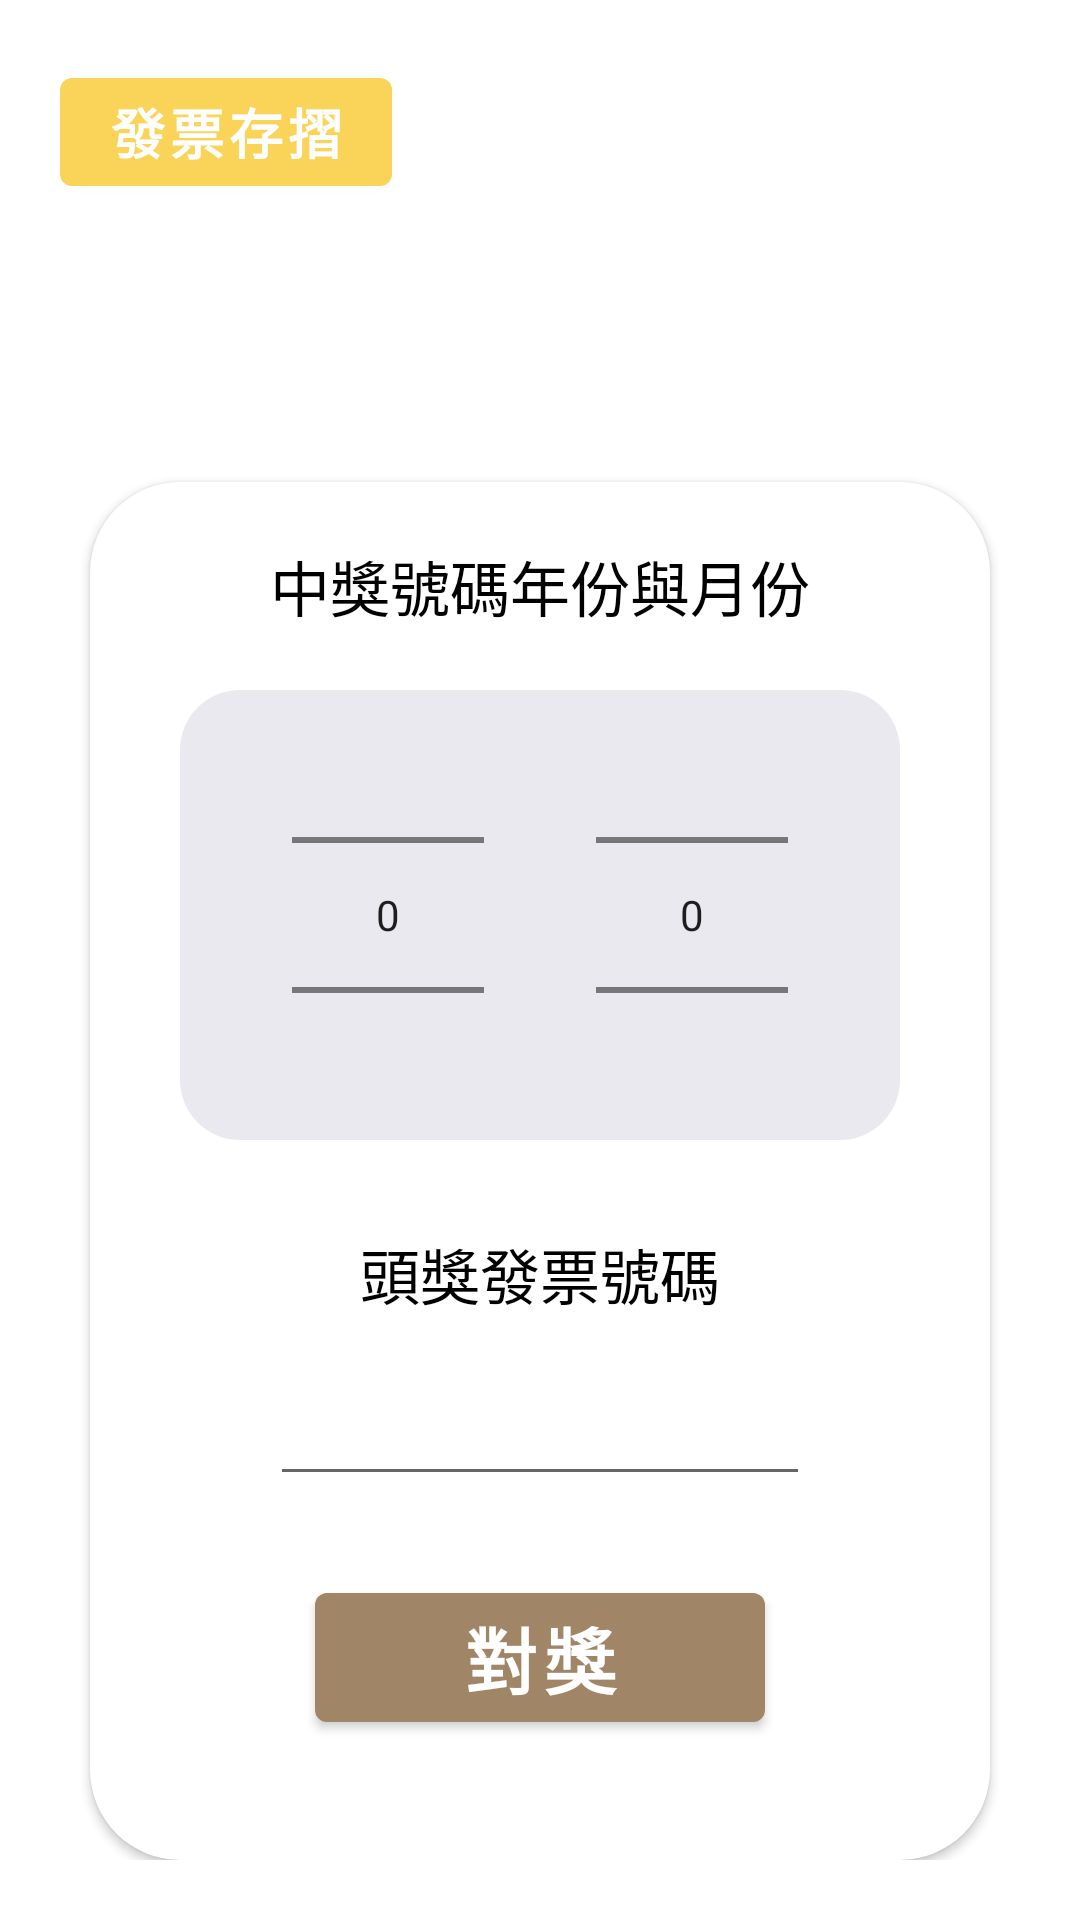

The Android layout XML behind this screen, and the referenced resources:
<!-- AndroidManifest.xml: application theme Theme.InvoiceApp -->
<!-- res/layout/fragment_search.xml -->
<?xml version="1.0" encoding="utf-8"?>
<layout xmlns:android="http://schemas.android.com/apk/res/android"
    xmlns:app="http://schemas.android.com/apk/res-auto">

    <androidx.constraintlayout.widget.ConstraintLayout
        android:layout_width="match_parent"
        android:layout_height="match_parent"
        android:padding="20dp">
        <com.google.android.material.button.MaterialButton
            android:id="@+id/btnBackToList"
            android:layout_width="wrap_content"
            android:layout_height="wrap_content"
            android:text="發票存摺"
            app:backgroundTint="#F9D458"
            android:gravity="center"
            android:textSize="18sp"
            android:textStyle="bold"
            app:icon="@drawable/baseline_arrow_back_24"
            app:iconSize="24dp"
            app:iconGravity="textStart"
            app:layout_constraintLeft_toLeftOf="parent"
            app:layout_constraintTop_toTopOf="parent"/>
        <TextView
            android:id="@+id/editTitle"
            android:layout_width="wrap_content"
            android:layout_height="wrap_content"
            android:paddingVertical="20dp"
            android:text="發票對獎"
            android:textColor="@color/white"
            android:textStyle="bold"
            android:textSize="36sp"
            app:layout_constraintTop_toBottomOf="@id/btnBackToList"
            app:layout_constraintLeft_toLeftOf="parent"/>
        <androidx.cardview.widget.CardView
            android:id="@+id/myCardView"
            android:layout_marginHorizontal="10dp"
            android:layout_width="match_parent"
            android:layout_height="0dp"
            app:cardCornerRadius="30dp"
            app:cardBackgroundColor="#FFFFFF"
            app:layout_constraintTop_toBottomOf="@id/editTitle"
            app:layout_constraintBottom_toBottomOf="parent">
            <androidx.constraintlayout.widget.ConstraintLayout
                android:layout_width="match_parent"
                android:padding="10dp"
                android:layout_height="match_parent">
                <androidx.constraintlayout.widget.ConstraintLayout
                    android:id="@+id/filterBar1"
                    android:layout_width="0dp"
                    android:layout_height="wrap_content"
                    android:background="#FFFFFF"
                    android:paddingHorizontal="20dp"
                    android:gravity="center"
                    app:layout_constraintLeft_toLeftOf="parent"
                    app:layout_constraintRight_toRightOf="parent"
                    app:layout_constraintTop_toTopOf="parent"
                    >
                    <TextView
                        android:id="@+id/searchTitle"
                        android:layout_width="match_parent"
                        android:layout_height="wrap_content"
                        android:paddingVertical="10dp"
                        android:text="中獎號碼年份與月份"
                        android:textSize="20sp"
                        android:textAlignment="center"
                        android:textColor="#000000"
                        android:gravity="center"
                        android:paddingHorizontal="30dp"
                        app:layout_constraintTop_toTopOf="parent"
                        app:layout_constraintRight_toRightOf="parent"
                        app:layout_constraintLeft_toLeftOf="parent"/>
                    <androidx.constraintlayout.widget.ConstraintLayout
                        android:layout_width="match_parent"
                        android:layout_height="wrap_content"
                        android:layout_marginVertical="10dp"
                        android:background="@drawable/rounded_background"
                        app:layout_constraintTop_toBottomOf="@+id/searchTitle"
                        app:layout_constraintLeft_toLeftOf="parent"
                        app:layout_constraintRight_toRightOf="parent"
                        app:layout_constraintBottom_toBottomOf="parent"
                        android:orientation="horizontal">
                        <NumberPicker
                            android:id="@+id/numberPickerYear"
                            android:layout_width="wrap_content"
                            android:layout_height="150dp"
                            android:textAlignment="center"
                            app:layout_constraintTop_toTopOf="parent"
                            app:layout_constraintLeft_toLeftOf="parent"
                            app:layout_constraintRight_toLeftOf="@id/numberPickerMonth"
                            />
                        <NumberPicker
                            android:id="@+id/numberPickerMonth"
                            android:layout_width="wrap_content"
                            android:layout_height="150dp"
                            android:textAlignment="center"
                            app:layout_constraintTop_toTopOf="parent"
                            app:layout_constraintLeft_toRightOf="@id/numberPickerYear"
                            app:layout_constraintRight_toRightOf="parent"/>
                    </androidx.constraintlayout.widget.ConstraintLayout>
                </androidx.constraintlayout.widget.ConstraintLayout>
                <androidx.constraintlayout.widget.ConstraintLayout
                    android:id="@+id/filterBar2"
                    android:layout_width="0dp"
                    android:layout_height="wrap_content"
                    android:paddingVertical="10dp"
                    android:background="#FFFFFF"
                    android:paddingHorizontal="50dp"
                    android:gravity="center"
                    app:layout_constraintLeft_toLeftOf="parent"
                    app:layout_constraintRight_toRightOf="parent"
                    app:layout_constraintTop_toBottomOf="@id/filterBar1">
                    <TextView
                        android:id="@+id/invoiceNumber_title"
                        android:layout_width="wrap_content"
                        android:layout_height="0dp"
                        android:text="頭獎發票號碼"
                        android:paddingVertical="10dp"
                        android:textSize="20sp"
                        android:textAlignment="center"
                        android:textColor="#000000"
                        android:gravity="center"
                        android:paddingHorizontal="30dp"
                        app:layout_constraintLeft_toLeftOf="parent"
                        app:layout_constraintRight_toRightOf="parent"
                        app:layout_constraintTop_toTopOf="parent"/>
                    <EditText
                        android:id="@+id/invoiceNumber_edittext_num"
                        android:layout_width="0dp"
                        android:layout_height="wrap_content"
                        android:textSize="24sp"
                        android:paddingHorizontal="10dp"
                        android:textColorHint="#FFFFFF"
                        android:inputType="number"
                        android:maxLength="8"
                        app:layout_constraintRight_toRightOf="parent"
                        app:layout_constraintTop_toBottomOf="@id/invoiceNumber_title"
                        app:layout_constraintLeft_toLeftOf="parent"/>
                </androidx.constraintlayout.widget.ConstraintLayout>
                <com.google.android.material.button.MaterialButton
                    android:id="@+id/btn_search"
                    android:layout_width="150dp"
                    android:layout_height="wrap_content"
                    app:backgroundTint="#A08666"
                    android:layout_marginVertical="30dp"
                    android:text="對獎"
                    android:textSize="24sp"
                    android:textStyle="bold"
                    app:layout_constraintLeft_toLeftOf="parent"
                    app:layout_constraintRight_toRightOf="parent"
                    app:layout_constraintBottom_toBottomOf="parent"/>
            </androidx.constraintlayout.widget.ConstraintLayout>
        </androidx.cardview.widget.CardView>
    </androidx.constraintlayout.widget.ConstraintLayout>
</layout>
<!-- resources referenced by this layout -->
<resources>
  <!-- drawable rounded_background (drawable) -->
  <?xml version="1.0" encoding="utf-8"?>
  <shape xmlns:android="http://schemas.android.com/apk/res/android">
      <solid android:color="#EAE9F0" /> 
      <corners android:radius="20dp" /> 
  </shape>
  <style name="Theme.InvoiceApp" parent="Theme.MaterialComponents.Light.NoActionBar" />
  <!-- not gathered from this repository: default colours our renderer supplied (Android Studio template values) -->
  <color name="white">#FFFFFFFF</color>
</resources>
